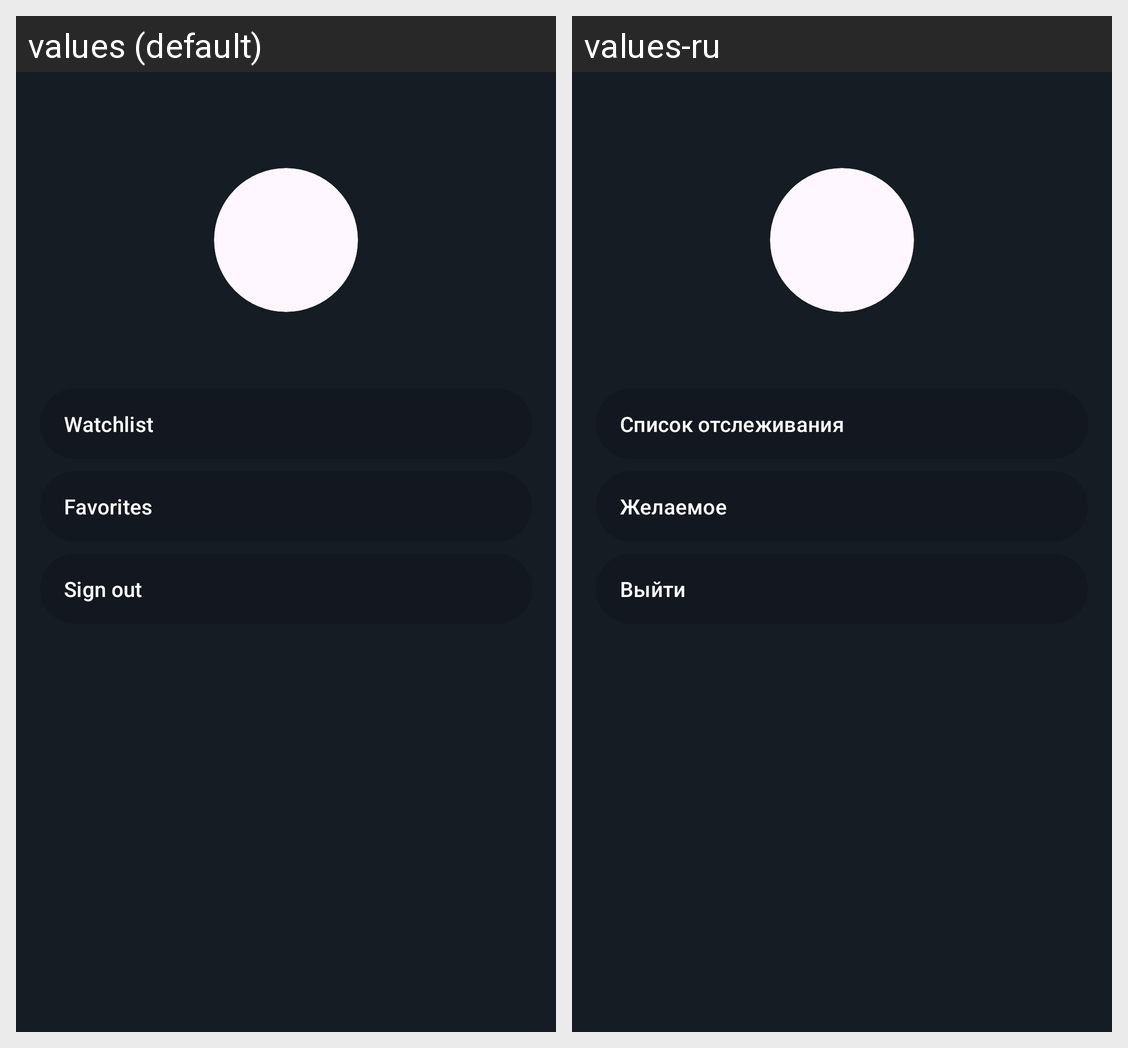

Locale-by-locale string values for the Android screen shown in this grid:
Android screen res/layout/profile.xml rendered under 2 locales, left to right: values (default), values-ru. Device: Nexus 5 (rendered at 1080×1920; each locale shown at half size, 540×960, under a caption strip naming it); theme Theme.MovieShows.
Strings drawn on this screen, with the default value and each locale's value (text and hints the layout hard-codes, and strings that could not be matched under every locale, appear in the picture but are not listed):

watchlist
  values: Watchlist
  values-ru: Список отслеживания

favorites
  values: Favorites
  values-ru: Желаемое

sign_out
  values: Sign out
  values-ru: Выйти
